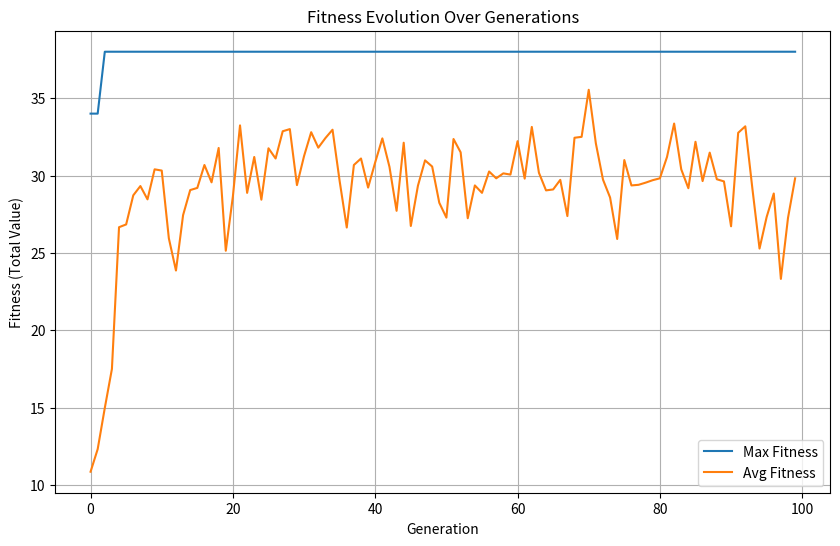

Generate this figure with matplotlib:
import random
import matplotlib.pyplot as plt

# 品物データ: (重量, 価値)
ITEMS = [(4, 12), (2, 2), (1, 1), (10, 4), (1, 4), (5, 15), (7, 10), (3, 5)]
N_ITEMS = len(ITEMS)  # 品物の数
MAX_CAPACITY = 15    # ナップサックの最大容量

# GAパラメータ
POPULATION_SIZE = 50   # 集団サイズ
N_GENERATIONS = 100    # 世代数
PROB_CROSSOVER = 0.8   # 交叉確率
PROB_MUTATION = 0.05   # 突然変異確率


def create_individual():
    """ランダムな個体（染色体）を生成する"""
    return [random.randint(0, 1) for _ in range(N_ITEMS)]


def create_initial_population(size):
    """初期集団を生成する"""
    return [create_individual() for _ in range(size)]


def evaluate_fitness(individual):
    """個体の適応度（総価値）を評価する"""
    current_weight = 0
    current_value = 0

    # 選択された品物の重量と価値を計算
    for i in range(N_ITEMS):
        if individual[i] == 1:
            weight, value = ITEMS[i]
            current_weight += weight
            current_value += value

    # 制約条件の処理
    if current_weight > MAX_CAPACITY:
        return 0  # 容量を超過した場合は適応度を0とする
    else:
        return current_value


def selection(population, fitnesses, k=3):
    """トーナメント選択により親を選ぶ"""
    # 集団からランダムにk個体を選び、その中で最も適応度が高い個体を親とする
    selected_parent = None
    best_fitness = -1

    for _ in range(k):
        idx = random.randint(0, len(population) - 1)
        if fitnesses[idx] > best_fitness:
            best_fitness = fitnesses[idx]
            selected_parent = population[idx]
    return selected_parent


def crossover(parent1, parent2):
    """一点交叉を実行する"""
    if random.random() < PROB_CROSSOVER:
        # 交叉点をランダムに選択
        crossover_point = random.randint(1, N_ITEMS - 1)

        # 遺伝子の交換
        child1 = parent1[:crossover_point] + parent2[crossover_point:]
        child2 = parent2[:crossover_point] + parent1[crossover_point:]
        return child1, child2
    else:
        return parent1, parent2


def mutation(individual):
    """突然変異を実行する"""
    for i in range(N_ITEMS):
        if random.random() < PROB_MUTATION:
            # 遺伝子を反転させる (0 -> 1, 1 -> 0)
            individual[i] = 1 - individual[i]
    return individual


def run_ga():
    # 初期集団の生成
    population = create_initial_population(POPULATION_SIZE)

    # 最良解を追跡するための変数
    best_individual = None
    best_fitness_global = -1

    # 最大適応度と平均適応度を記録するリスト
    max_fitness_history = []
    avg_fitness_history = []

    for gen in range(N_GENERATIONS):
        # 1. 適応度の評価
        fitnesses = [evaluate_fitness(ind) for ind in population]

        # 2. 最良個体の更新
        current_best_fitness = max(fitnesses)
        current_best_index = fitnesses.index(current_best_fitness)

        if current_best_fitness > best_fitness_global:
            best_fitness_global = current_best_fitness
            best_individual = population[current_best_index]

        print(f"世代 {gen}: 最良適応度 = {best_fitness_global}")

        max_fitness_history.append(best_fitness_global)
        avg_fitness_history.append(sum(fitnesses) / POPULATION_SIZE)

        # 3. 次世代の生成
        next_population = []
        while len(next_population) < POPULATION_SIZE:
            # 選択
            parent1 = selection(population, fitnesses)
            parent2 = selection(population, fitnesses)

            # 交叉
            child1, child2 = crossover(parent1, parent2)

            # 突然変異
            next_population.append(mutation(child1))
            if len(next_population) < POPULATION_SIZE:
                next_population.append(mutation(child2))

        # 世代交代
        population = next_population

    print("\n--- 実行結果 ---")
    print(f"最良の総価値 (適応度): {best_fitness_global}")
    print(f"最良の組み合わせ: {best_individual}")

    # 可視化
    plt.figure(figsize=(10, 6))
    plt.plot(max_fitness_history, label='Max Fitness')
    plt.plot(avg_fitness_history, label='Avg Fitness')
    plt.title('Fitness Evolution Over Generations')
    plt.xlabel('Generation')
    plt.ylabel('Fitness (Total Value)')
    plt.legend()
    plt.grid(True)
    plt.show()


# 実行
if __name__ == "__main__":
    run_ga()
